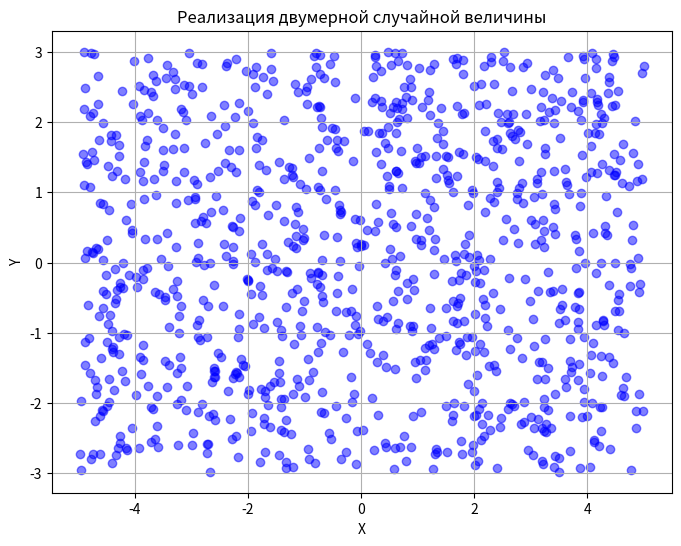
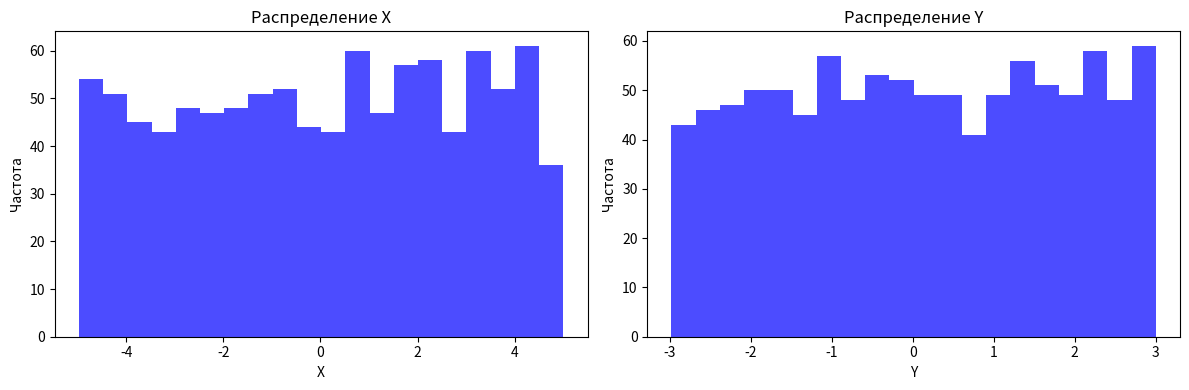

The script that saved these images, in order:
import numpy as np
import matplotlib.pyplot as plt

def generate_random_variable(bounds_x, bounds_y, num_samples):
    x = np.random.uniform(bounds_x[0], bounds_x[1], num_samples)
    y = np.random.uniform(bounds_y[0], bounds_y[1], num_samples)
    return x, y

# Задаем границы области изменения
bounds_x = (-5, 5)
bounds_y = (-3, 3)
num_samples = 1000

# Генерируем двумерную случайную величину
x, y = generate_random_variable(bounds_x, bounds_y, num_samples)

# Строим график точек
plt.figure(figsize=(8, 6))
plt.scatter(x, y, color='b', alpha=0.5)
plt.xlabel('X')
plt.ylabel('Y')
plt.title('Реализация двумерной случайной величины')
plt.grid(True)
plt.show()

# Строим гистограммы распределения компонент
plt.figure(figsize=(12, 4))

plt.subplot(1, 2, 1)
plt.hist(x, bins=20, color='b', alpha=0.7)
plt.xlabel('X')
plt.ylabel('Частота')
plt.title('Распределение X')

plt.subplot(1, 2, 2)
plt.hist(y, bins=20, color='b', alpha=0.7)
plt.xlabel('Y')
plt.ylabel('Частота')
plt.title('Распределение Y')

plt.tight_layout()
plt.show()
